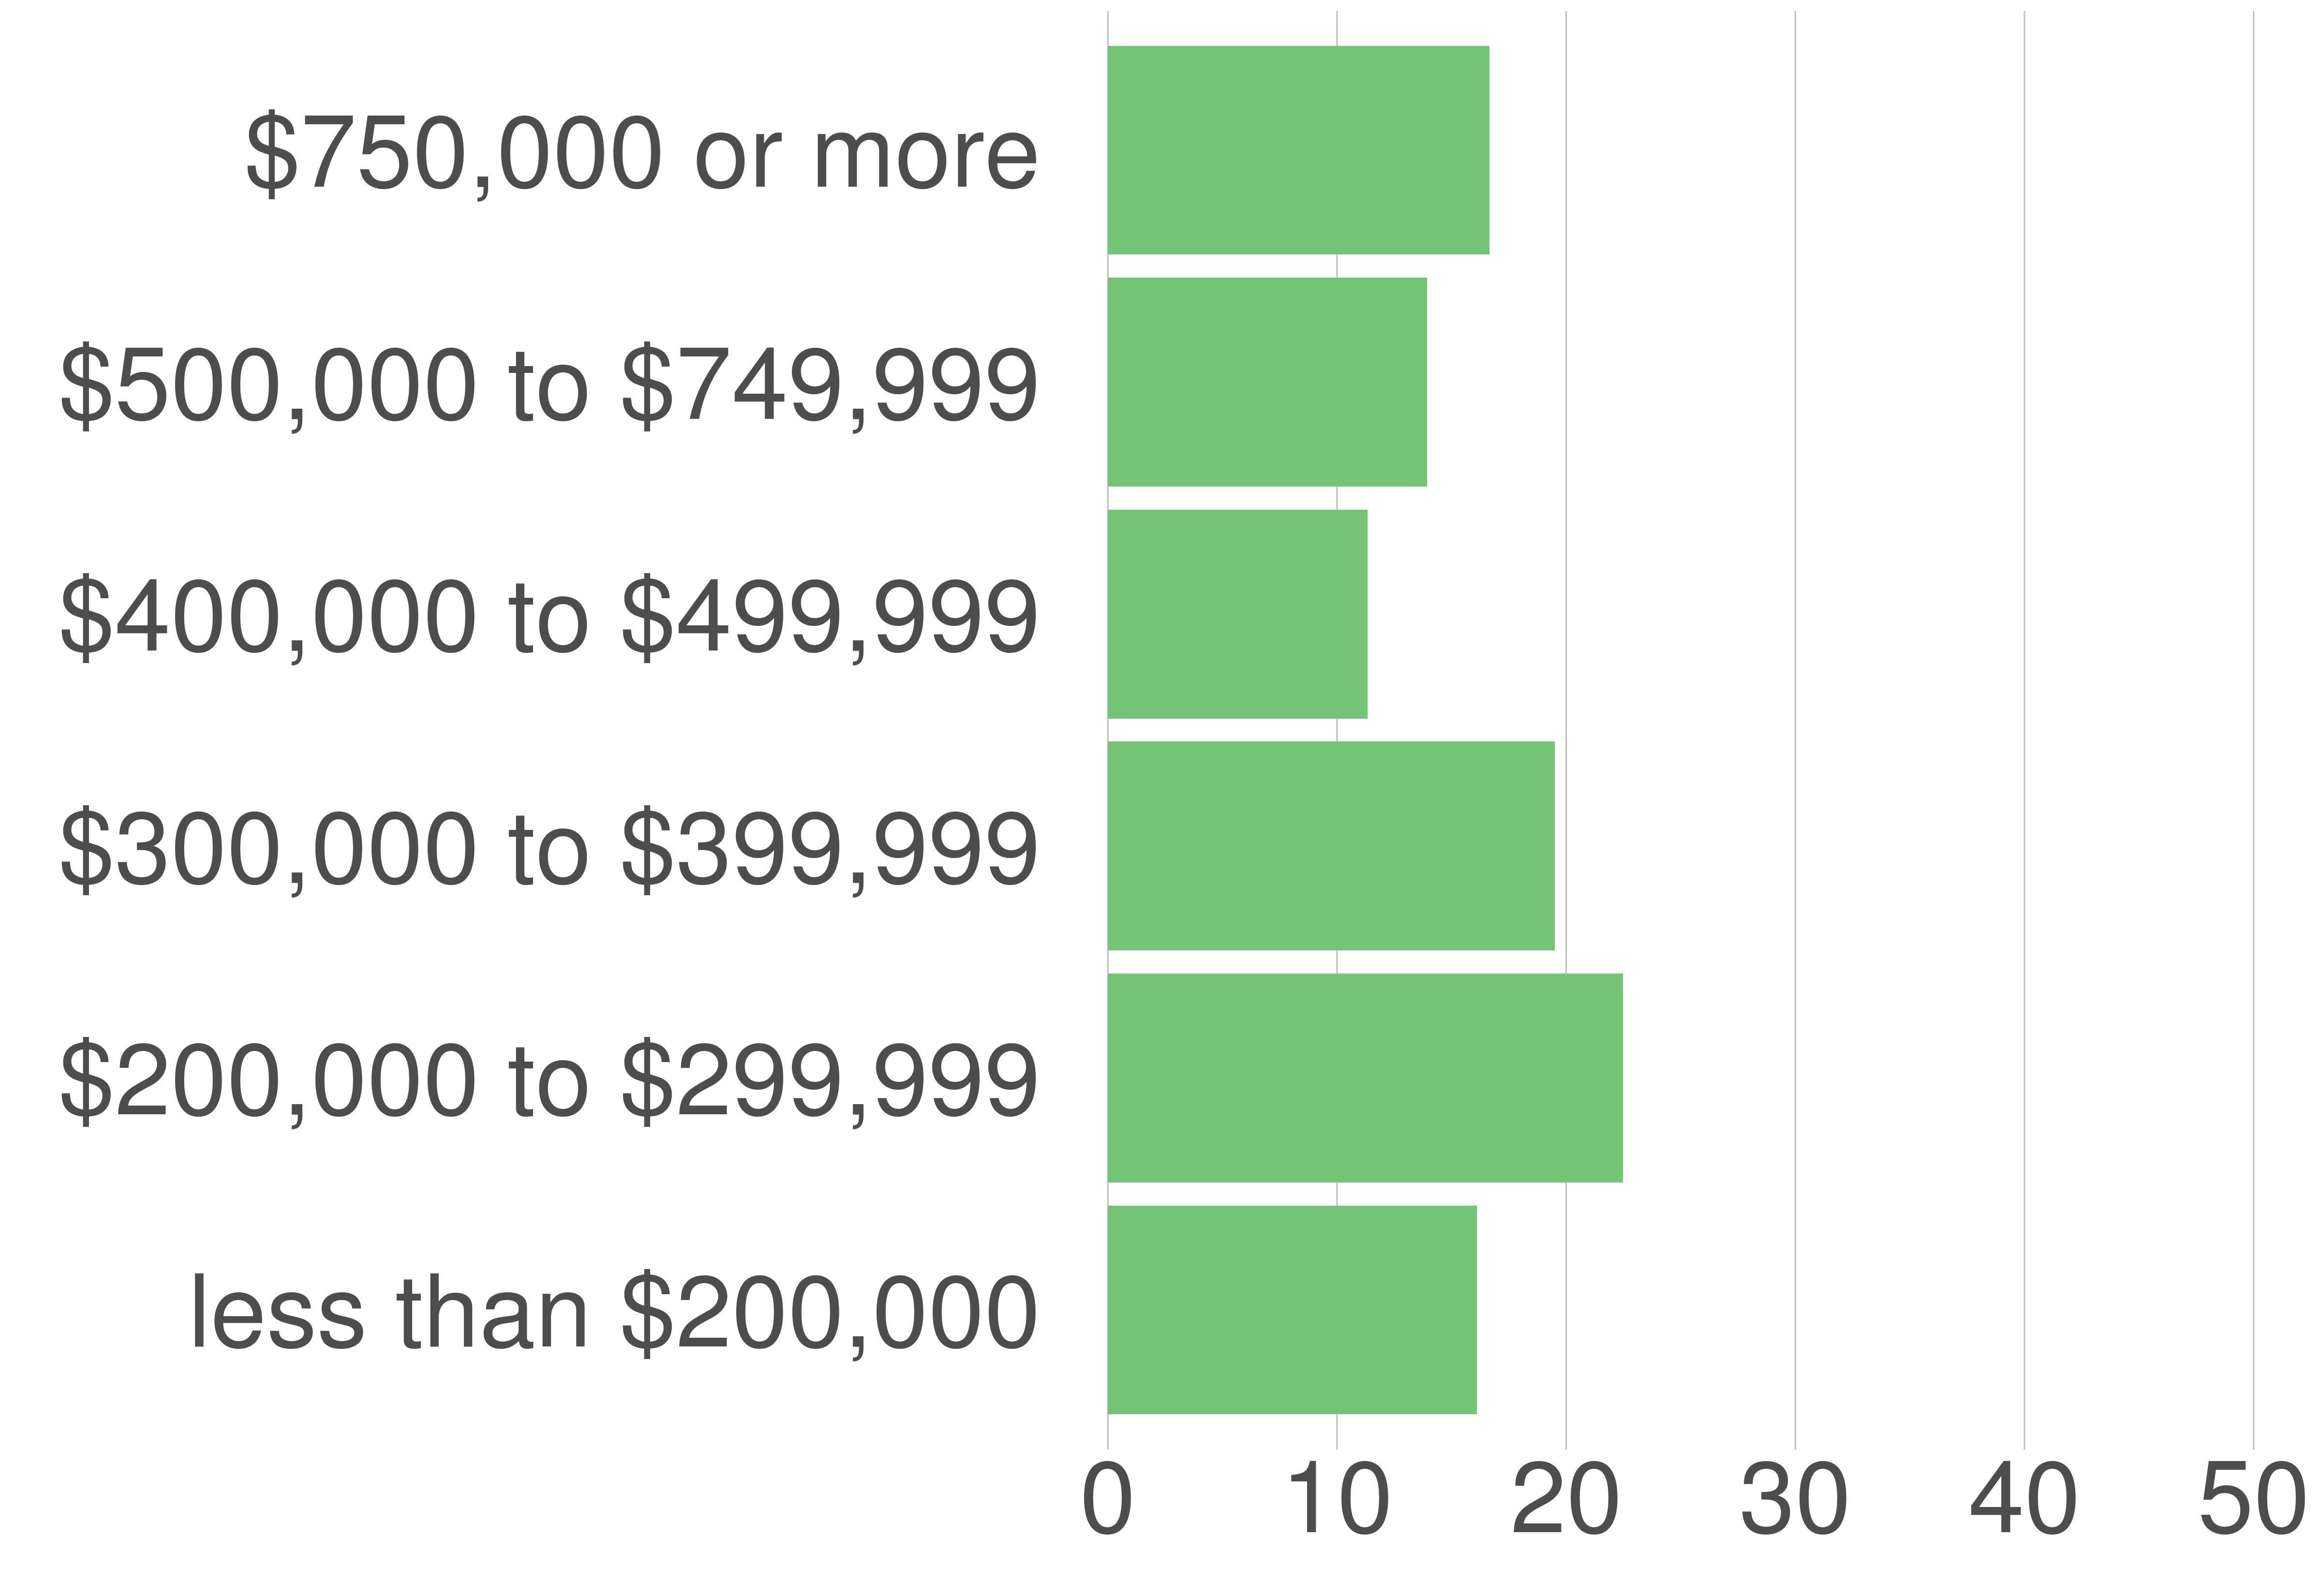

The file beside this chart, header and first rows:
STATE_FIPS, value, county_code, variable, value, value_prop
51, Rappahannock County, 157, $300,000 to $399,999, 459, 19.5
51, Rappahannock County, 157, $400,000 to $499,999, 267, 11.34
51, Rappahannock County, 157, $500,000 to $749,999, 328, 13.93
51, Rappahannock County, 157, less than $200,000, 379, 16.1
51, Rappahannock County, 157, $200,000 to $299,999, 529, 22.47
51, Rappahannock County, 157, $750,000 or more, 392, 16.65
